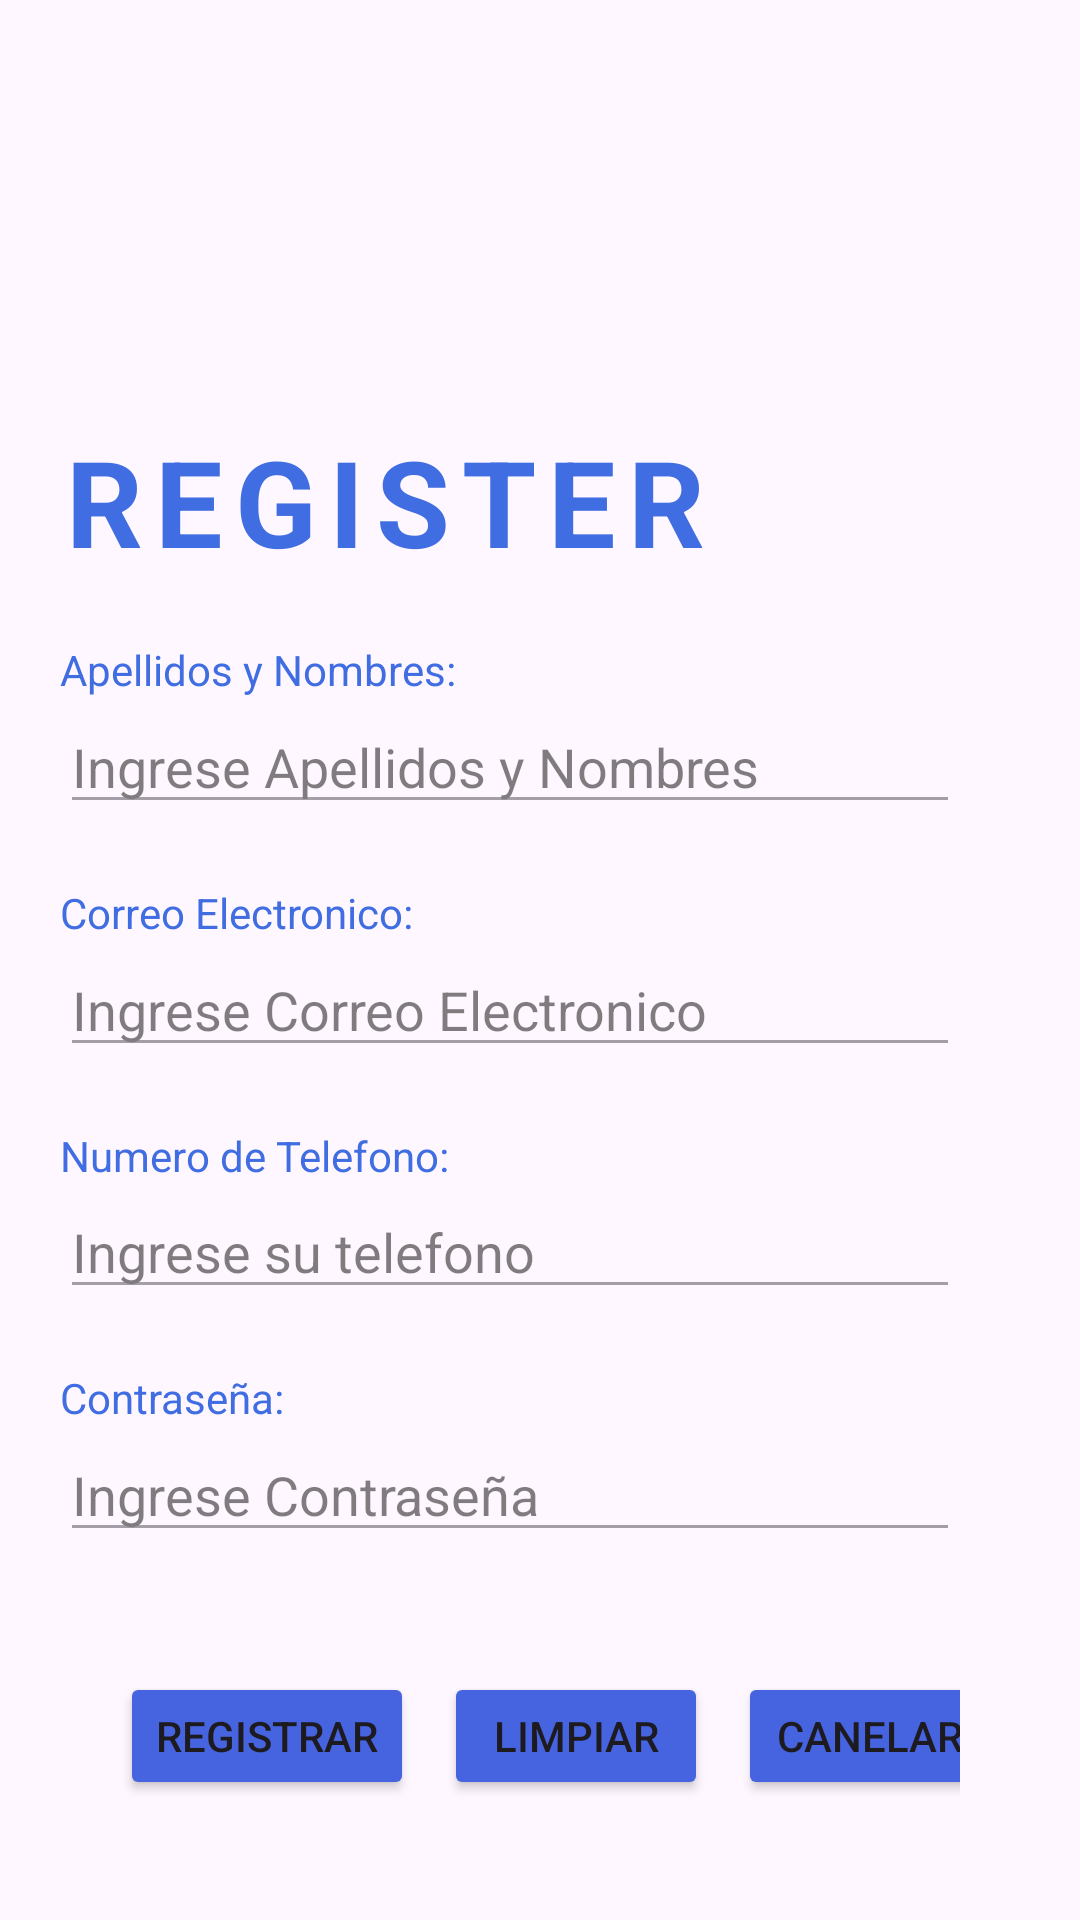

This screen was rendered from an Android layout file. Write that file and the resources it references.
<!-- AndroidManifest.xml: application theme Theme.AppMovil1546173 -->
<!-- res/layout/activity_registre.xml -->
<?xml version="1.0" encoding="utf-8"?>
<LinearLayout xmlns:android="http://schemas.android.com/apk/res/android"
    xmlns:app="http://schemas.android.com/apk/res-auto"
    xmlns:tools="http://schemas.android.com/tools"
    android:id="@+id/main"
    android:layout_width="match_parent"
    android:layout_height="match_parent"
    android:background="@drawable/fondoazul"
    android:orientation="vertical"
    tools:context=".Registre">

    <ImageView
        android:layout_width="100dp"
        android:layout_height="100dp"
        android:layout_gravity="end"
        android:layout_marginTop="40dp"
        android:layout_marginEnd="10dp"
        android:src="@drawable/icnoco" />


    <TextView
        android:layout_width="wrap_content"
        android:layout_height="wrap_content"
        android:layout_marginStart="20dp"
        android:layout_marginTop="0.1dp"
        android:letterSpacing="0.1"
        android:text="REGISTER"
        android:textColor="#406DE1"
        android:textSize="40sp"
        android:textStyle="bold" />

    <TextView
        android:layout_width="wrap_content"
        android:layout_height="wrap_content"
        android:layout_marginStart="20dp"
        android:layout_marginTop="20dp"
        android:text="Apellidos y Nombres:"
        android:textColor="#406DE1" />

    <EditText
        android:id="@+id/txtApellidoNombre"
        android:layout_width="match_parent"
        android:layout_height="wrap_content"
        android:layout_marginStart="20dp"
        android:layout_marginTop="0.5dp"
        android:layout_marginEnd="40dp"
        android:hint="Ingrese Apellidos y Nombres"
        android:inputType="text"
        android:textColor="@color/black"
        android:textColorHint="@color/black"
        android:alpha="0.5"/>

    <TextView
        android:layout_width="wrap_content"
        android:layout_height="wrap_content"
        android:layout_marginStart="20dp"
        android:layout_marginTop="20dp"
        android:text="Correo Electronico:"
        android:textColor="#406DE1"
        />

    <EditText
        android:id="@+id/txtCorreoElectronico"
        android:layout_width="match_parent"
        android:layout_height="wrap_content"
        android:layout_marginStart="20dp"
        android:layout_marginTop="0.5dp"
        android:layout_marginEnd="40dp"
        android:hint="Ingrese Correo Electronico"
        android:inputType="text"
        android:textColor="@color/black"
        android:textColorHint="@color/black"
        android:alpha="0.5"/>

    <TextView
        android:layout_width="wrap_content"
        android:layout_height="wrap_content"
        android:layout_marginStart="20dp"
        android:layout_marginTop="20dp"
        android:text="Numero de Telefono:"
        android:textColor="#406DE1" />

    <EditText
        android:id="@+id/txtTelefono"
        android:layout_width="match_parent"
        android:layout_height="41dp"
        android:layout_marginStart="20dp"
        android:layout_marginTop="0.5dp"
        android:layout_marginEnd="40dp"
        android:hint="Ingrese su telefono"
        android:inputType="number"
        android:maxLength="9"
        android:textColor="@color/black"
        android:textColorHint="@color/black"
        android:alpha="0.5"/>

    <TextView
        android:layout_width="wrap_content"
        android:layout_height="wrap_content"
        android:layout_marginStart="20dp"
        android:layout_marginTop="20dp"
        android:text="Contraseña:"
        android:textColor="#406DE1" />

    <EditText
        android:id="@+id/txtContraseña"
        android:layout_width="match_parent"
        android:layout_height="wrap_content"
        android:layout_marginStart="20dp"
        android:layout_marginTop="0.5dp"
        android:layout_marginEnd="40dp"
        android:hint="Ingrese Contraseña"
        android:inputType="numberPassword"
        android:textColor="@color/black"
        android:textColorHint="@color/black"
        android:alpha="0.5"/>



    <GridLayout
        android:layout_width="wrap_content"
        android:layout_height="wrap_content"
        android:layout_margin="40dp"
        android:columnCount="3"
        android:rowCount="1">

        <Button
            android:id="@+id/btnRegistrar"
            android:layout_width="match_parent"
            android:layout_height="wrap_content"
            android:layout_marginEnd="10dp"
            android:backgroundTint="#4664E0"
            android:text="Registrar" />
        <Button
            android:id="@+id/btnLimpiar"
            android:layout_width="match_parent"
            android:layout_height="wrap_content"
            android:layout_marginEnd="10dp"
            android:backgroundTint="#4664E0"
            android:text="Limpiar" />

        <Button
            android:id="@+id/btnCancelarRegister"
            android:layout_width="match_parent"
            android:layout_height="wrap_content"
            android:layout_marginEnd="10dp"
            android:backgroundTint="#4664E0"
            android:text="Canelar" />

    </GridLayout>



</LinearLayout>
<!-- resources referenced by this layout -->
<resources>
  <style name="Theme.AppMovil1546173" parent="Base.Theme.AppMovil1546173" />
  <style name="Base.Theme.AppMovil1546173" parent="Theme.Material3.DayNight.NoActionBar">
          
          
      </style>
  <!-- not gathered from this repository: default colours our renderer supplied (Android Studio template values) -->
  <color name="black">#FF000000</color>
</resources>
